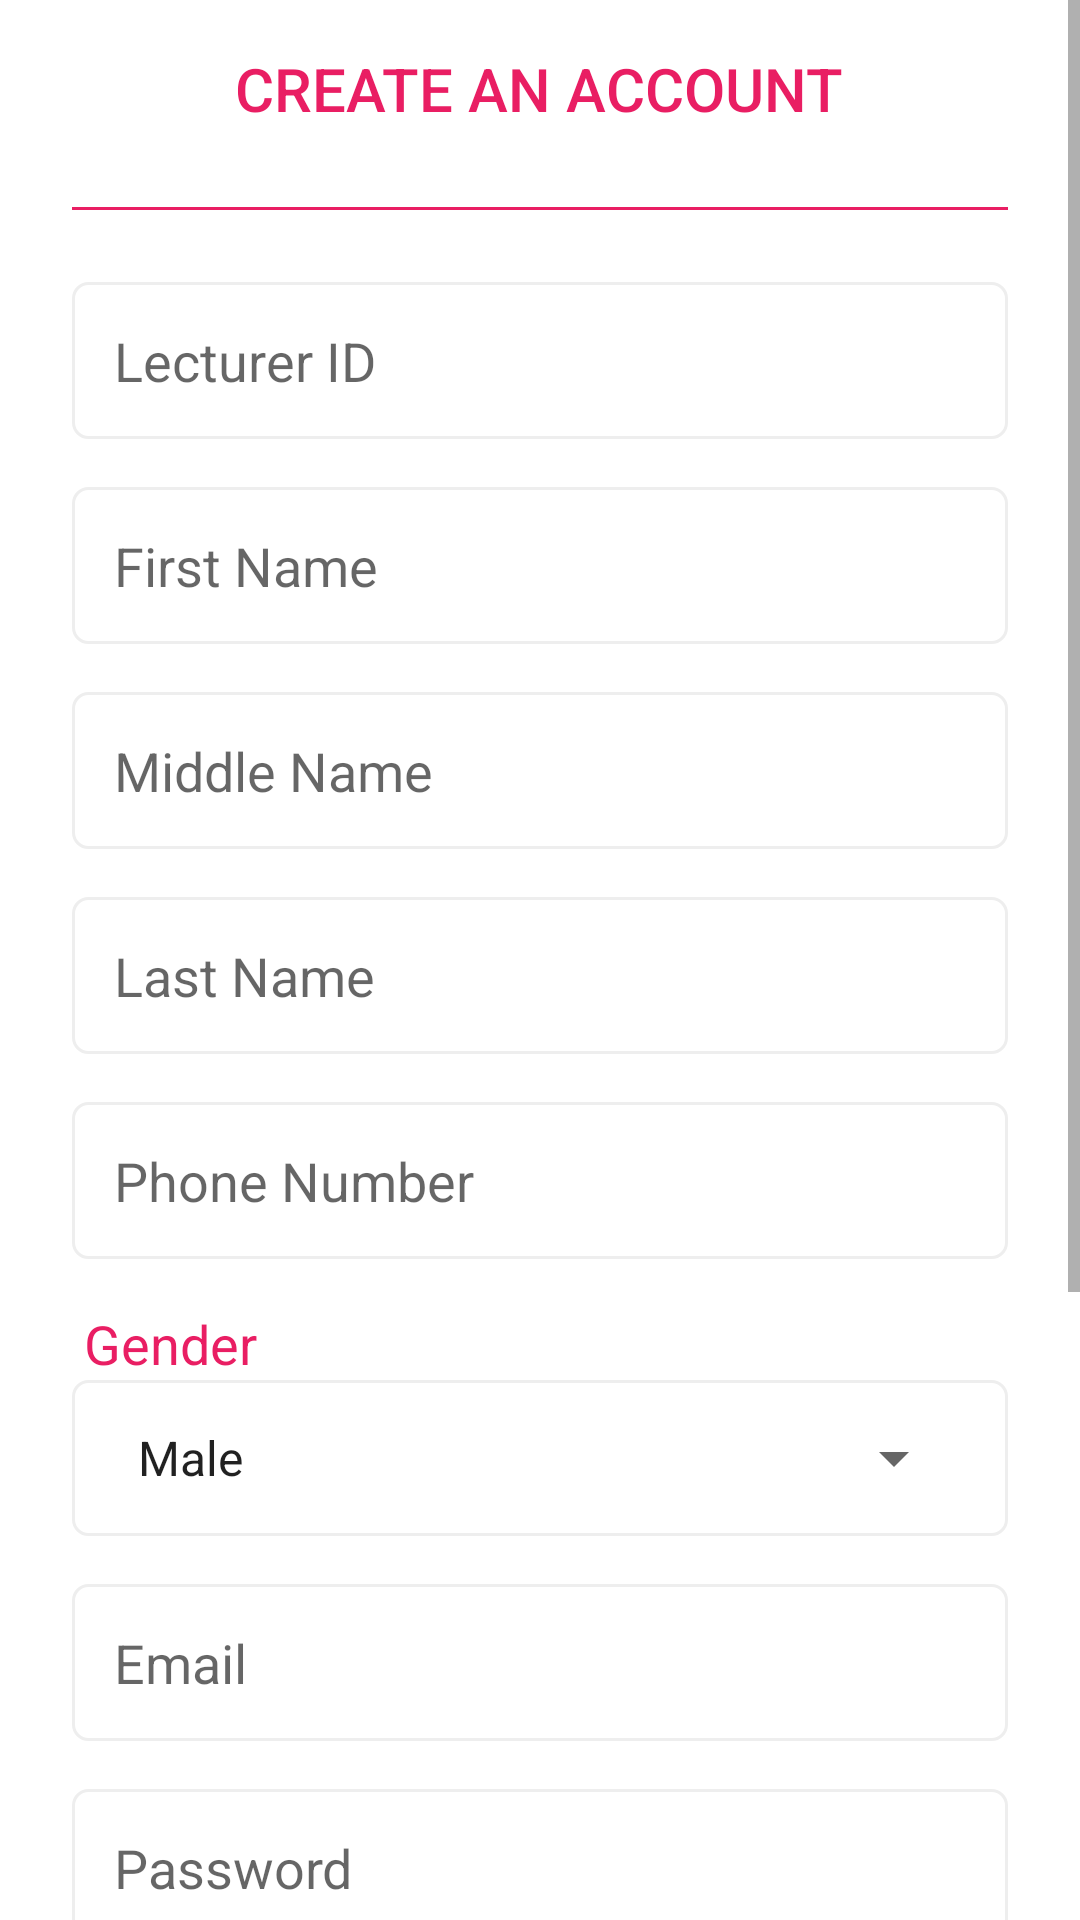

Write the Android layout XML for this screen, with the resource values it uses.
<!-- AndroidManifest.xml: application theme AppTheme -->
<!-- res/layout/activity_lecturer_register.xml -->
<?xml version="1.0" encoding="utf-8"?>
<ScrollView xmlns:android="http://schemas.android.com/apk/res/android"
    xmlns:app="http://schemas.android.com/apk/res-auto"
    xmlns:tools="http://schemas.android.com/tools"
    android:layout_width="match_parent"
    android:layout_height="match_parent"
    android:background="@android:color/white"
    tools:context=".lecturer.LecturerRegisterActivity">

    <LinearLayout
        android:layout_width="match_parent"
        android:layout_height="wrap_content"
        android:orientation="vertical"
        android:paddingLeft="24dp"
        android:paddingRight="24dp">

        <TextView
            style="@style/TextAppearance.AppCompat.Title"
            android:layout_width="wrap_content"
            android:layout_height="wrap_content"
            android:layout_gravity="center"
            android:layout_margin="16dp"
            android:text="@string/create_an_account"
            android:textAllCaps="true"
            android:textColor="@color/colorPrimary" />

        <View
            android:layout_width="match_parent"
            android:layout_height="1dp"
            android:layout_marginTop="10dp"
            android:background="@color/colorPrimary" />

        <EditText
            android:id="@+id/reg_no"
            style="@style/InputFormStyle"
            android:layout_width="match_parent"
            android:layout_height="wrap_content"
            android:layout_marginTop="24dp"
            android:hint="@string/lecturer_id" />

        <EditText
            android:id="@+id/first_name"
            style="@style/InputFormStyle"
            android:layout_width="match_parent"
            android:layout_height="wrap_content"
            android:layout_marginTop="16dp"
            android:hint="@string/first_name" />

        <EditText
            android:id="@+id/middle_name"
            style="@style/InputFormStyle"
            android:layout_width="match_parent"
            android:layout_height="wrap_content"
            android:layout_marginTop="16dp"
            android:hint="@string/middle_name" />

        <EditText
            android:id="@+id/last_name"
            style="@style/InputFormStyle"
            android:layout_width="match_parent"
            android:layout_height="wrap_content"
            android:layout_marginTop="16dp"
            android:hint="@string/last_name" />

        <EditText
            android:id="@+id/phone_number"
            style="@style/InputFormStyle"
            android:layout_width="match_parent"
            android:layout_height="wrap_content"
            android:layout_marginTop="16dp"
            android:hint="@string/phone_number" />


        <TextView
            style="@style/TextAppearance.AppCompat.Medium"
            android:layout_width="wrap_content"
            android:layout_height="wrap_content"
            android:layout_marginLeft="4dp"
            android:layout_marginTop="16dp"
            android:text="@string/gender"
            android:textColor="@color/colorPrimary" />

        <LinearLayout
            style="@style/InputFormStyle"
            android:layout_width="match_parent"
            android:layout_height="wrap_content"
            android:orientation="vertical">

            <Spinner
                android:id="@+id/gender"
                android:layout_width="match_parent"
                android:layout_height="wrap_content"
                android:entries="@array/gender" />
        </LinearLayout>

        <EditText
            android:id="@+id/email"
            style="@style/InputFormStyle"
            android:layout_width="match_parent"
            android:layout_height="wrap_content"
            android:layout_marginTop="16dp"
            android:hint="@string/prompt_email"
            android:inputType="textEmailAddress" />

        <EditText
            android:id="@+id/password"
            style="@style/InputFormStyle"
            android:layout_width="match_parent"
            android:layout_height="wrap_content"
            android:layout_marginTop="16dp"
            android:hint="@string/password"
            android:inputType="textPassword" />

        <TextView
            style="@style/TextAppearance.AppCompat.Medium"
            android:layout_width="wrap_content"
            android:layout_height="wrap_content"
            android:layout_marginStart="4dp"
            android:layout_marginLeft="4dp"
            android:layout_marginTop="16dp"
            android:text="@string/faculty"
            android:textColor="@color/colorPrimary" />

        <LinearLayout
            style="@style/InputFormStyle"
            android:layout_width="match_parent"
            android:layout_height="wrap_content">

            <Spinner
                android:id="@+id/faculties"
                android:layout_width="match_parent"
                android:layout_height="wrap_content" />
        </LinearLayout>

        <TextView
            style="@style/TextAppearance.AppCompat.Medium"
            android:layout_width="wrap_content"
            android:layout_height="wrap_content"
            android:layout_marginStart="4dp"
            android:layout_marginLeft="4dp"
            android:layout_marginTop="16dp"
            android:text="@string/department"
            android:textColor="@color/colorPrimary" />

        <LinearLayout
            style="@style/InputFormStyle"
            android:layout_width="match_parent"
            android:layout_height="wrap_content"
            android:orientation="vertical">

            <Spinner
                android:id="@+id/department"
                android:layout_width="match_parent"
                android:layout_height="wrap_content"
                android:entries="@array/nid_departments" />
        </LinearLayout>

        <Button
            android:id="@+id/register_button"
            android:layout_width="match_parent"
            android:layout_height="wrap_content"
            android:layout_marginTop="8dp"
            android:background="@color/colorPrimary"
            android:text="@string/register"
            android:textColor="@android:color/white" />

        <TextView
            android:layout_width="wrap_content"
            android:layout_height="wrap_content"
            android:layout_gravity="center"
            android:text="@string/already_have_an_account" />

        <TextView
            style="@style/TextAppearance.AppCompat.Title"
            android:layout_width="wrap_content"
            android:layout_height="wrap_content"
            android:layout_gravity="center"
            android:layout_marginTop="16dp"
            android:onClick="startLecturerLogin"
            android:text="@string/login" />

    </LinearLayout>
</ScrollView>
<!-- resources referenced by this layout -->
<resources>
  <string-array name="gender">
          <item>Male</item>
          <item>Female</item>
      </string-array>
  <string-array name="nid_departments">
          <item>Computer Software Engineering</item>
          <item>Computer Hardware Engineering</item>
      </string-array>
  <color name="colorPrimary">#E91E63</color>
  <string name="already_have_an_account">Already have an account?</string>
  <string name="create_an_account">Create an Account</string>
  <string name="department">Department</string>
  <string name="faculty">Faculty</string>
  <string name="first_name">First Name</string>
  <string name="gender">Gender</string>
  <string name="last_name">Last Name</string>
  <string name="lecturer_id">Lecturer ID</string>
  <string name="login">Login</string>
  <string name="middle_name">Middle Name</string>
  <string name="password">Password</string>
  <string name="phone_number">Phone Number</string>
  <string name="prompt_email">Email</string>
  <string name="register">Register</string>
  <style name="InputFormStyle">
          <item name="android:background">@drawable/input_background</item>
          <item name="android:padding">14dp</item>
          <item name="android:textSize">18sp</item>
      </style>
  <style name="AppTheme" parent="Theme.AppCompat.Light.DarkActionBar">
          
          <item name="colorPrimary">@color/colorPrimary</item>
          <item name="colorPrimaryDark">@color/colorPrimaryDark</item>
          <item name="colorAccent">@color/colorAccent</item>
      </style>
  <!-- drawable input_background (drawable) -->
  <?xml version="1.0" encoding="utf-8"?>
  <shape xmlns:android="http://schemas.android.com/apk/res/android">
      <solid android:color="@android:color/white"/>
      <stroke android:color="#EEEEEE" android:width="1dp"/>
      <corners android:radius="5dp"/>
  </shape>
  <color name="colorPrimaryDark">#B82054</color>
  <color name="colorAccent">#D66F93</color>
</resources>
